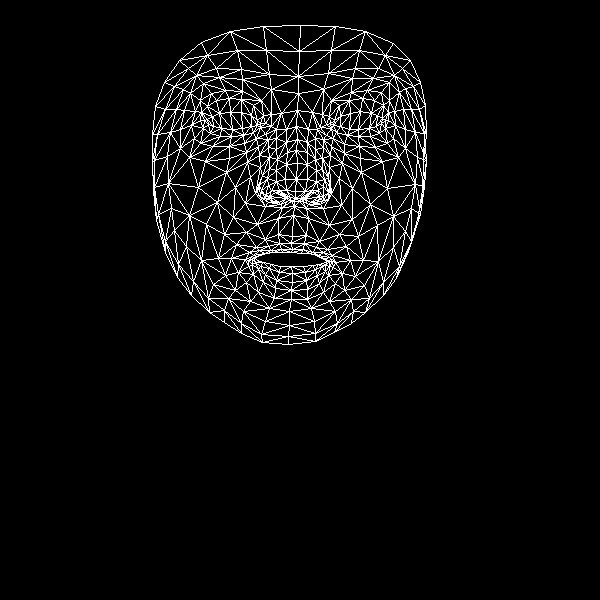

The file beside this chart, header and first rows:
, x, y
0, 292, 236
1, 295, 191
2, 294, 206
3, 287, 152
4, 296, 179
5, 297, 163
6, 296, 126
7, 208, 124
8, 298, 93
9, 298, 76
10, 300, 25
11, 291, 243
12, 292, 249
13, 291, 252
14, 291, 266
15, 292, 273
16, 292, 282
17, 291, 290
18, 291, 299
19, 295, 198
20, 286, 198
21, 164, 82
22, 243, 135
23, 231, 136
24, 220, 136
25, 203, 128
26, 253, 132
27, 229, 98
28, 241, 99
29, 216, 100
30, 207, 106
31, 194, 138
32, 243, 311
33, 204, 120
34, 157, 134
35, 180, 129
36, 235, 187
37, 278, 234
38, 281, 249
39, 265, 239
40, 256, 247
41, 271, 250
42, 264, 253
43, 238, 272
44, 286, 190
45, 285, 179
46, 190, 93
47, 259, 155
48, 261, 190
49, 259, 185
50, 198, 187
51, 286, 164
52, 219, 77
53, 203, 83
54, 179, 60
55, 271, 89
56, 253, 105
57, 231, 258
58, 165, 252
59, 270, 198
... 408 more rows
